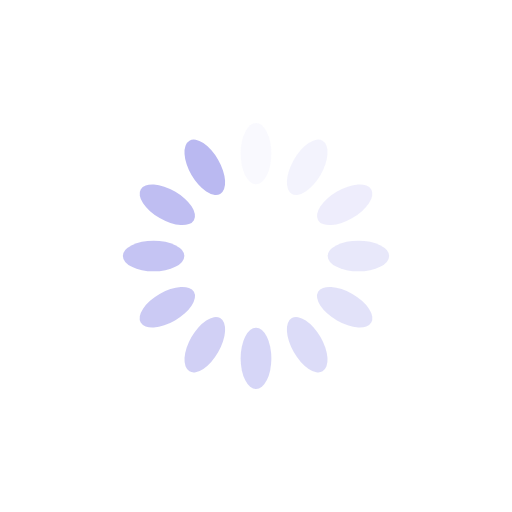
t = 0.00 s
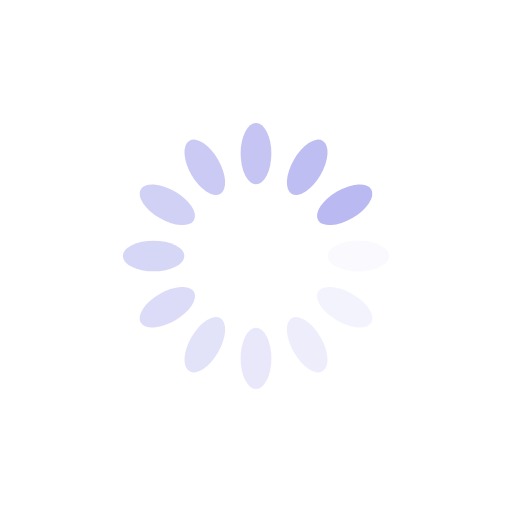
t = 0.25 s
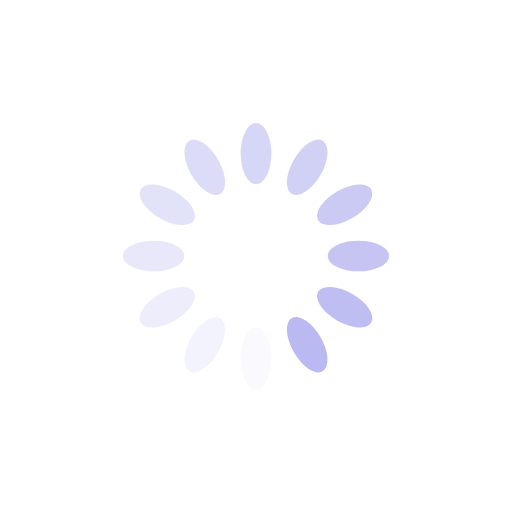
t = 0.50 s
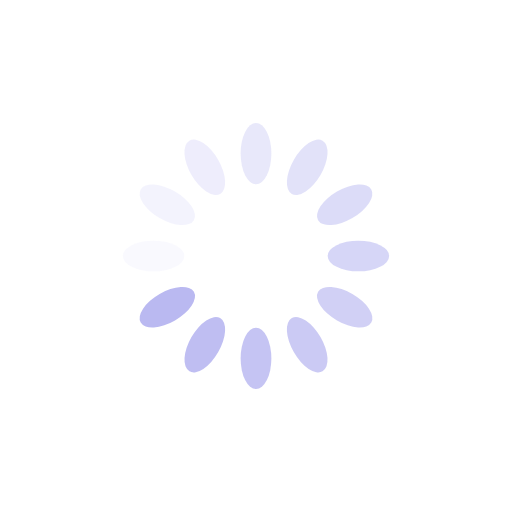
t = 0.75 s

The animated SVG that drew these frames (rendered in a browser with its animation timeline set to each time). Animation: 12 SMIL elements (animate=12); one cycle of 1.00 s, repeats indefinitely.

<?xml version="1.0" encoding="utf-8"?>
<svg xmlns="http://www.w3.org/2000/svg" xmlns:xlink="http://www.w3.org/1999/xlink" style="margin: auto; background: none; display: block; shape-rendering: auto;" width="200px" height="200px" viewBox="0 0 100 100" preserveAspectRatio="xMidYMid">
<g transform="rotate(0 50 50)">
  <rect x="47" y="24" rx="3" ry="6" width="6" height="12" fill="#bab9f1">
    <animate attributeName="opacity" values="1;0" keyTimes="0;1" dur="1s" begin="-0.9166666666666666s" repeatCount="indefinite"></animate>
  </rect>
</g><g transform="rotate(30 50 50)">
  <rect x="47" y="24" rx="3" ry="6" width="6" height="12" fill="#bab9f1">
    <animate attributeName="opacity" values="1;0" keyTimes="0;1" dur="1s" begin="-0.8333333333333334s" repeatCount="indefinite"></animate>
  </rect>
</g><g transform="rotate(60 50 50)">
  <rect x="47" y="24" rx="3" ry="6" width="6" height="12" fill="#bab9f1">
    <animate attributeName="opacity" values="1;0" keyTimes="0;1" dur="1s" begin="-0.75s" repeatCount="indefinite"></animate>
  </rect>
</g><g transform="rotate(90 50 50)">
  <rect x="47" y="24" rx="3" ry="6" width="6" height="12" fill="#bab9f1">
    <animate attributeName="opacity" values="1;0" keyTimes="0;1" dur="1s" begin="-0.6666666666666666s" repeatCount="indefinite"></animate>
  </rect>
</g><g transform="rotate(120 50 50)">
  <rect x="47" y="24" rx="3" ry="6" width="6" height="12" fill="#bab9f1">
    <animate attributeName="opacity" values="1;0" keyTimes="0;1" dur="1s" begin="-0.5833333333333334s" repeatCount="indefinite"></animate>
  </rect>
</g><g transform="rotate(150 50 50)">
  <rect x="47" y="24" rx="3" ry="6" width="6" height="12" fill="#bab9f1">
    <animate attributeName="opacity" values="1;0" keyTimes="0;1" dur="1s" begin="-0.5s" repeatCount="indefinite"></animate>
  </rect>
</g><g transform="rotate(180 50 50)">
  <rect x="47" y="24" rx="3" ry="6" width="6" height="12" fill="#bab9f1">
    <animate attributeName="opacity" values="1;0" keyTimes="0;1" dur="1s" begin="-0.4166666666666667s" repeatCount="indefinite"></animate>
  </rect>
</g><g transform="rotate(210 50 50)">
  <rect x="47" y="24" rx="3" ry="6" width="6" height="12" fill="#bab9f1">
    <animate attributeName="opacity" values="1;0" keyTimes="0;1" dur="1s" begin="-0.3333333333333333s" repeatCount="indefinite"></animate>
  </rect>
</g><g transform="rotate(240 50 50)">
  <rect x="47" y="24" rx="3" ry="6" width="6" height="12" fill="#bab9f1">
    <animate attributeName="opacity" values="1;0" keyTimes="0;1" dur="1s" begin="-0.25s" repeatCount="indefinite"></animate>
  </rect>
</g><g transform="rotate(270 50 50)">
  <rect x="47" y="24" rx="3" ry="6" width="6" height="12" fill="#bab9f1">
    <animate attributeName="opacity" values="1;0" keyTimes="0;1" dur="1s" begin="-0.16666666666666666s" repeatCount="indefinite"></animate>
  </rect>
</g><g transform="rotate(300 50 50)">
  <rect x="47" y="24" rx="3" ry="6" width="6" height="12" fill="#bab9f1">
    <animate attributeName="opacity" values="1;0" keyTimes="0;1" dur="1s" begin="-0.08333333333333333s" repeatCount="indefinite"></animate>
  </rect>
</g><g transform="rotate(330 50 50)">
  <rect x="47" y="24" rx="3" ry="6" width="6" height="12" fill="#bab9f1">
    <animate attributeName="opacity" values="1;0" keyTimes="0;1" dur="1s" begin="0s" repeatCount="indefinite"></animate>
  </rect>
</g>
<!-- [ldio] generated by https://loading.io/ --></svg>
